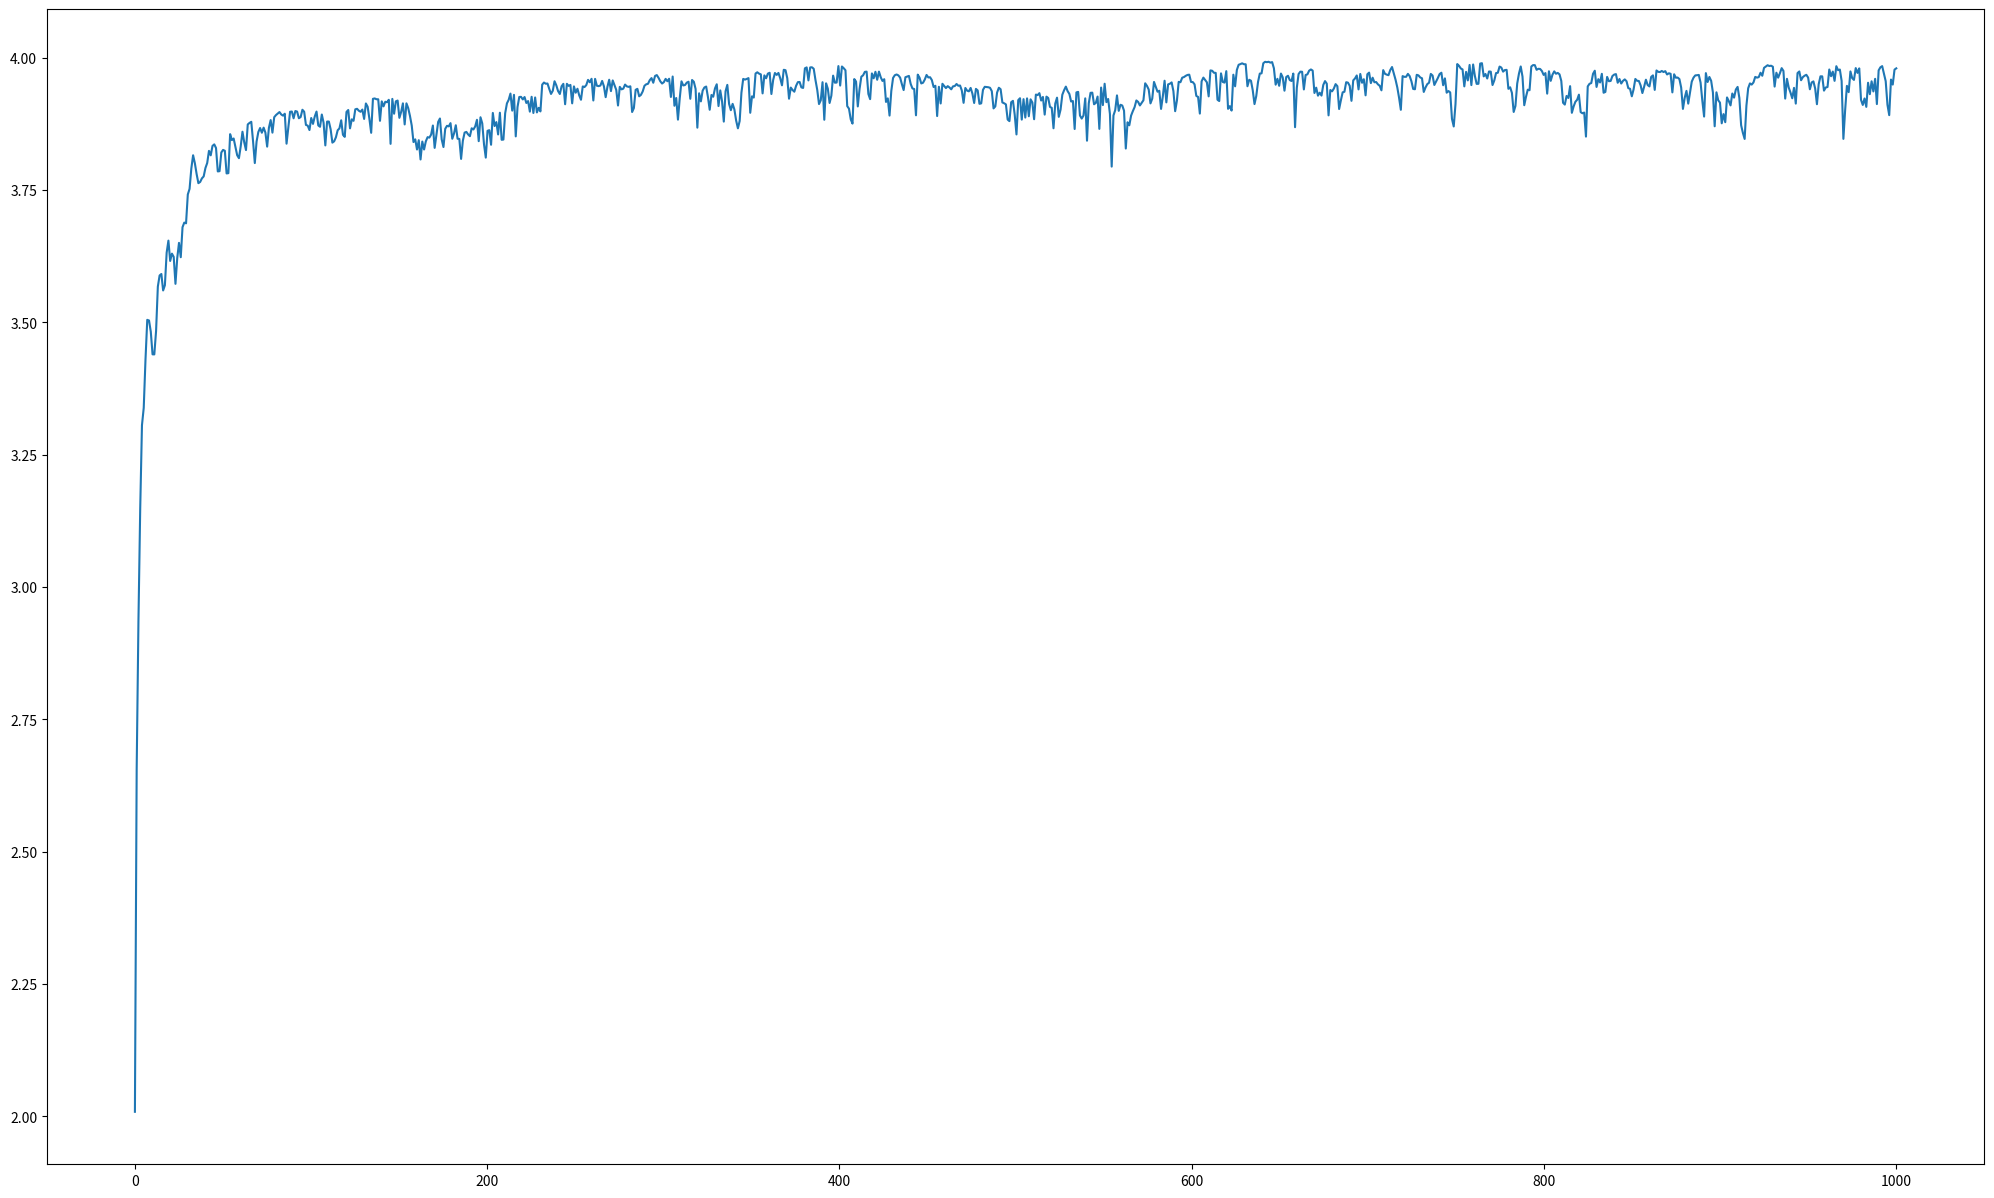

Write Python code to recreate this figure.
#!/usr/bin/python
# -*- coding:UTF-8 -*-

import matplotlib.pyplot as plt
import numpy as np
import random
 
 
# (-1, 2)
# 初始化原始种群
def ori_popular(num):
    popular = []
    for i in range(num):
        x = random.uniform(-1, 2)  # 在此范围内生成一个随机浮点数
        popular.append(x)
    return popular
 
 
# 编码，也就是由表现型到基因型，性征到染色体,将实数转换为二进制的数。
def encode(popular):  # popular应该是float类型的列表
    popular_gene = []
    for i in range(0, len(popular)):               #公式 (b-a)/(Max-Min)*(Y-min)+a=x,其中a,b是[-1,2]Max是二进制最大值。x表示popular[i],下面的公式是求Y，即二进制数值。
        data = int((popular[i]-(-1)) / 3 * 2**18)  # 染色体序列为18bit，由于取值范围是[-1,2]，区间是3,如果保留4位有效数字，有3×10××4=3万个数。
        bin_data = bin(data)  # 整形转换成二进制是以字符串的形式存在的
        for j in range(len(bin_data)-2, 18):  # 序列长度不足补0
            bin_data = bin_data[0:2] + '0' + bin_data[2:]
        popular_gene.append(bin_data)
    return popular_gene
 
 
# 解码，即适应度函数。通过基因，即染色体得到个体的适应度值,返回的fitness实际上是100个计算后的Y值。
def decode(popular_gene):
    fitness = []
    for i in range(len(popular_gene)):
        x = (int(popular_gene[i], 2) / 2**18) * 3 - 1  #将基因装换为数值
        #value = x * np.sin(10 * np.pi * x) + 2        #函数公式
        value = x*x  
        fitness.append(value)
    return fitness
 
 
# 选择and交叉。选择用轮牌赌，交叉概率为0.66
def choice_ex(popular_gene):
    fitness = decode(popular_gene) #输入的参数是原始基因，需要先解码。适应度函数直接就是y值本身
    sum_fit_value = 0              #所有y值的和，由于是求最大值，适应度函数直接就是y值本身。所以这个实际上求的是所有适应度值的和。
    for i in range(len(fitness)):
        sum_fit_value += fitness[i]
    # 各个个体被选择的概率
    probability = []
    for i in range(len(fitness)):  #每个个体被选择的概率是其本身的适应度除以总的适应度
        probability.append(fitness[i]/sum_fit_value)
    # 概率分布
    probability_sum = []          #这个列表存储的是概率的和，最终的概率和是1.相当于染色体的累计概率
    for i in range(len(fitness)):
        if i == 0:
            probability_sum.append(probability[i])
        else:
            probability_sum.append(probability_sum[i-1] + probability[i])
 
    # 选择
    popular_new = []
    for i in range(int(len(fitness)/2)): #一共有100个原始数据，将其分成50组，每组2个基因，然后生成2个随机数字(范围是0-1)
                                         #看一下这2个数字的范围符合哪个基因的概率分布，从而把这2个基因挑出来。
        temp = []
        for j in range(2):
            rand = random.uniform(0, 1)  # 在0-1之间随机一个浮点数
            for k in range(len(fitness)):
                if k == 0:
                    if rand < probability_sum[k]:
                        temp.append(popular_gene[k])
                else:
                    if (rand > probability_sum[k-1]) and (rand < probability_sum[k]):
                        temp.append(popular_gene[k])
 
        # 交叉，交叉率为0.66。上面的temp会生成2个基因。
        is_change = random.randint(0, 2) #随机生成0-2范围内的整数。
        if is_change:  #如果上一行的代码的结果是1,2就交叉，是0就不交叉，所以概率是 2/3=0.66
            temp_s = temp[0][9:15]
            temp[0] = temp[0][0:9] + temp[1][9:15] + temp[0][15:]
            temp[1] = temp[1][0:9] + temp_s + temp[1][15:]     #基因总长度是18,交换其中的9-14,共计6个基因。
 
        popular_new.append(temp[0])
        popular_new.append(temp[1])
    return popular_new  #最后返回的是100个经过选择，交叉后的基因。由于选中最大值的概率更高，所以这100个基因中包含更多的高值基因。
 
 
# 变异.概率为0.05
def variation(popular_new): #输入的参数是经过选择交叉后的基因。
    for i in range(len(popular_new)): #100个基因
        is_variation = random.uniform(0, 1)
        # print([len(k) for k in popular_new])
        if is_variation < 0.02:   #变异，实际上就是对基因2-18中的某一个基因变成0或1
            rand = random.randint(2, 19)
            if popular_new[i][rand] == '0':
                popular_new[i] = popular_new[i][0:rand] + '1' + popular_new[i][rand+1:]
            else:
                popular_new[i] = popular_new[i][0:rand] + '0' + popular_new[i][rand+1:]
    return popular_new
 
#需要修改的参数：
#(1)num=100; 初始化的取值数量，比如求[-1,2]区间y=x**2的最大值，随机取100个x值;注意在第一步的子函数中修改取值范围。
#(2)第二步，注意修改子函数中的基因长度， 
#(3)第三步，首先要解码，注意更改解码公式，以及函数公式。
if __name__ == '__main__':  # alt+enter
    # 第一步：初始化原始种群, 一百个个体
    num = 100
    ori_popular = ori_popular(num) #返回一个列表，里面是[-1,2]区间内的100个随机数
    
    # 第二步：得到原始种群的基因，返回一个列表，里面是100个随机数对应的基因。
    ori_popular_gene = encode(ori_popular)  # 18位基因
    new_popular_gene = ori_popular_gene
    
    y = []
    for i in range(1000):  # 迭代次数。繁殖1000代
        new_popular_gene = choice_ex(new_popular_gene)  # 第三步：选择和交叉
        new_popular_gene = variation(new_popular_gene)  # 变异
        # 取当代所有个体适应度平均值
        new_fitness = decode(new_popular_gene)
        sum_new_fitness = 0
        for j in new_fitness:
            sum_new_fitness += j
        y.append(sum_new_fitness/len(new_fitness))
    
    # 画图 #横坐标是迭代次数，纵坐标是y值。
    x = np.linspace(0, 1000, 1000)
    fig = plt.figure(figsize=(25,15))  # 相当于一个画板
    axis = fig.add_subplot(111)  # 坐标轴
    axis.plot(x, y)
    plt.savefig('test')
    plt.show()
    
